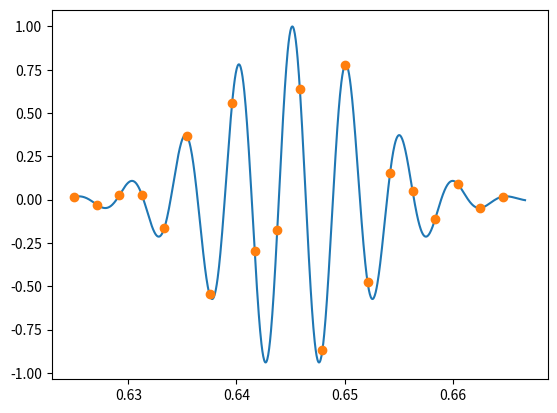

Recreate this plot in Python. (Note: this script raises an exception after producing the figure.)
import numpy as np
from matplotlib import pyplot as plt
from scipy import signal


def gauss_t(t,f0,fwidth):
    s = 5
    w = 1.0 / fwidth
    t0 = w * s
    amp = 1.0 / -2 * 1j * np.pi * f0
    return amp * np.exp(-(t-t0)**2/(2*w*w))*np.exp(-1j*2*np.pi*f0*(t-t0))
    

def gauss_f(f,f0,fwidth):
    s = 5
    w = 1.0 / fwidth
    t0 = w * s
    omega = 2.0 * np.pi * f
    omega0 = 2.0 * np.pi * f0
    delta = (omega - omega0) * w
    return w * np.exp(1j*omega*t0) * np.exp(-0.5 * delta * delta)

def rvf(freqs,h_desired):
    vandermonde = np.zeros((freqs.size,freqs.size),dtype=np.complex128)
    for ri, rf in enumerate(freqs):
        for ci, cf in enumerate(freqs):
            vandermonde[ri,ci] = gauss_f(rf,cf,fwidth_example)
    
    nodes = np.matmul(np.linalg.pinv(vandermonde),h_desired)
    h_hat = np.matmul(vandermonde,nodes)
    l2_err = np.sum(np.abs(h_desired-h_hat))

    print("l2 error: ",l2_err)
    return nodes

fwidth_example =  1/1.55*0.05


dec = 50
f = np.linspace(1/1.6, 1/1.5, 1000)
t0 = 200
fc = 1/1.55
i = np.exp(-1e4*(f-fc)**2) * np.exp(1j*2*np.pi*t0*(f-fc))

nodes = rvf(f[0::dec],i[0::dec])
temp = gauss_f(f[:,np.newaxis],f[0::dec].T,fwidth_example)
i_hat = np.inner(nodes,temp)

plt.figure()
plt.plot(f,np.real(i_hat))
plt.plot(f[0::dec],np.real(i[0::dec]),'o')


N = 6e4
t = np.linspace(0,4000,N)
dt = t[2] - t[1]
t_resp = np.dot(gauss_t(t[:,np.newaxis],f[0::dec],fwidth_example),nodes)

plt.figure()
plt.plot(t,np.imag(t_resp))

dft_h = np.fft.fftshift(np.fft.fft(t_resp))
dft_freq = np.fft.fftshift(np.fft.fftfreq(dft_h.size, d=(t[1]-t[0])))
#dft_freq = np.linspace(0,1,N)
print(dft_freq)

plt.figure()
plt.subplot(2,1,1)
plt.plot(dft_freq,np.real(dft_h))
plt.plot(f,np.real(i_hat))
#plt.xlim(-1/1.5,-1/1.6)

plt.subplot(2,1,2)
plt.plot()
plt.show()
